4-way image classification set "supervised" from GitHub (cphanthian/afec-x-ai-workshop-2026); label vocabulary: Acraea terpsicore, Danaus chrysippus, Danaus genutia, Papilio polytes.

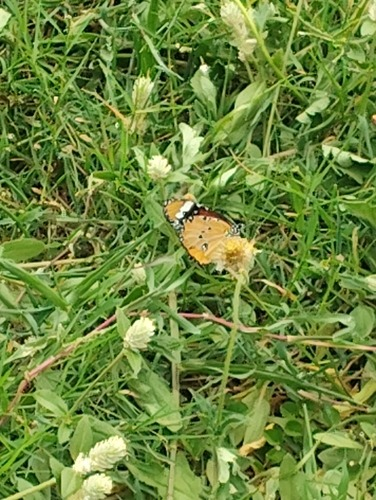
Label: Danaus chrysippus

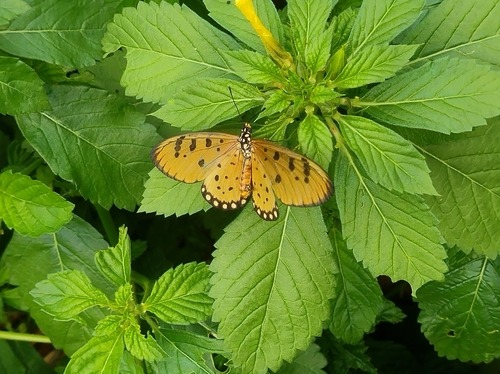
Label: Acraea terpsicore

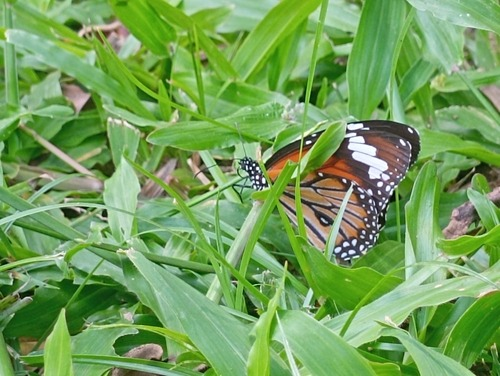
Label: Danaus genutia

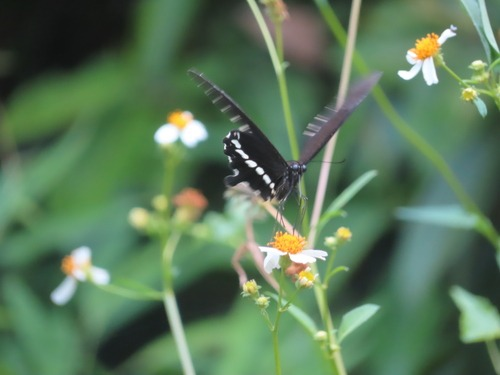
Label: Papilio polytes

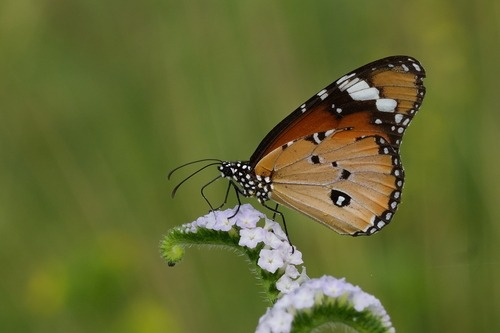
Label: Danaus chrysippus

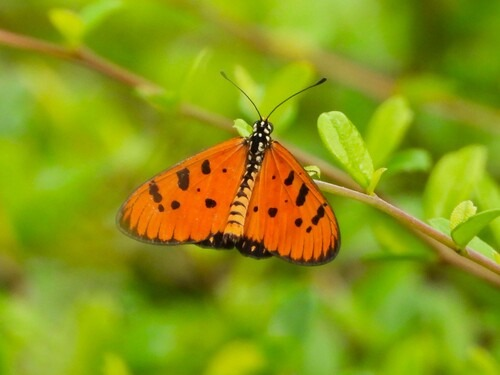
Label: Acraea terpsicore
